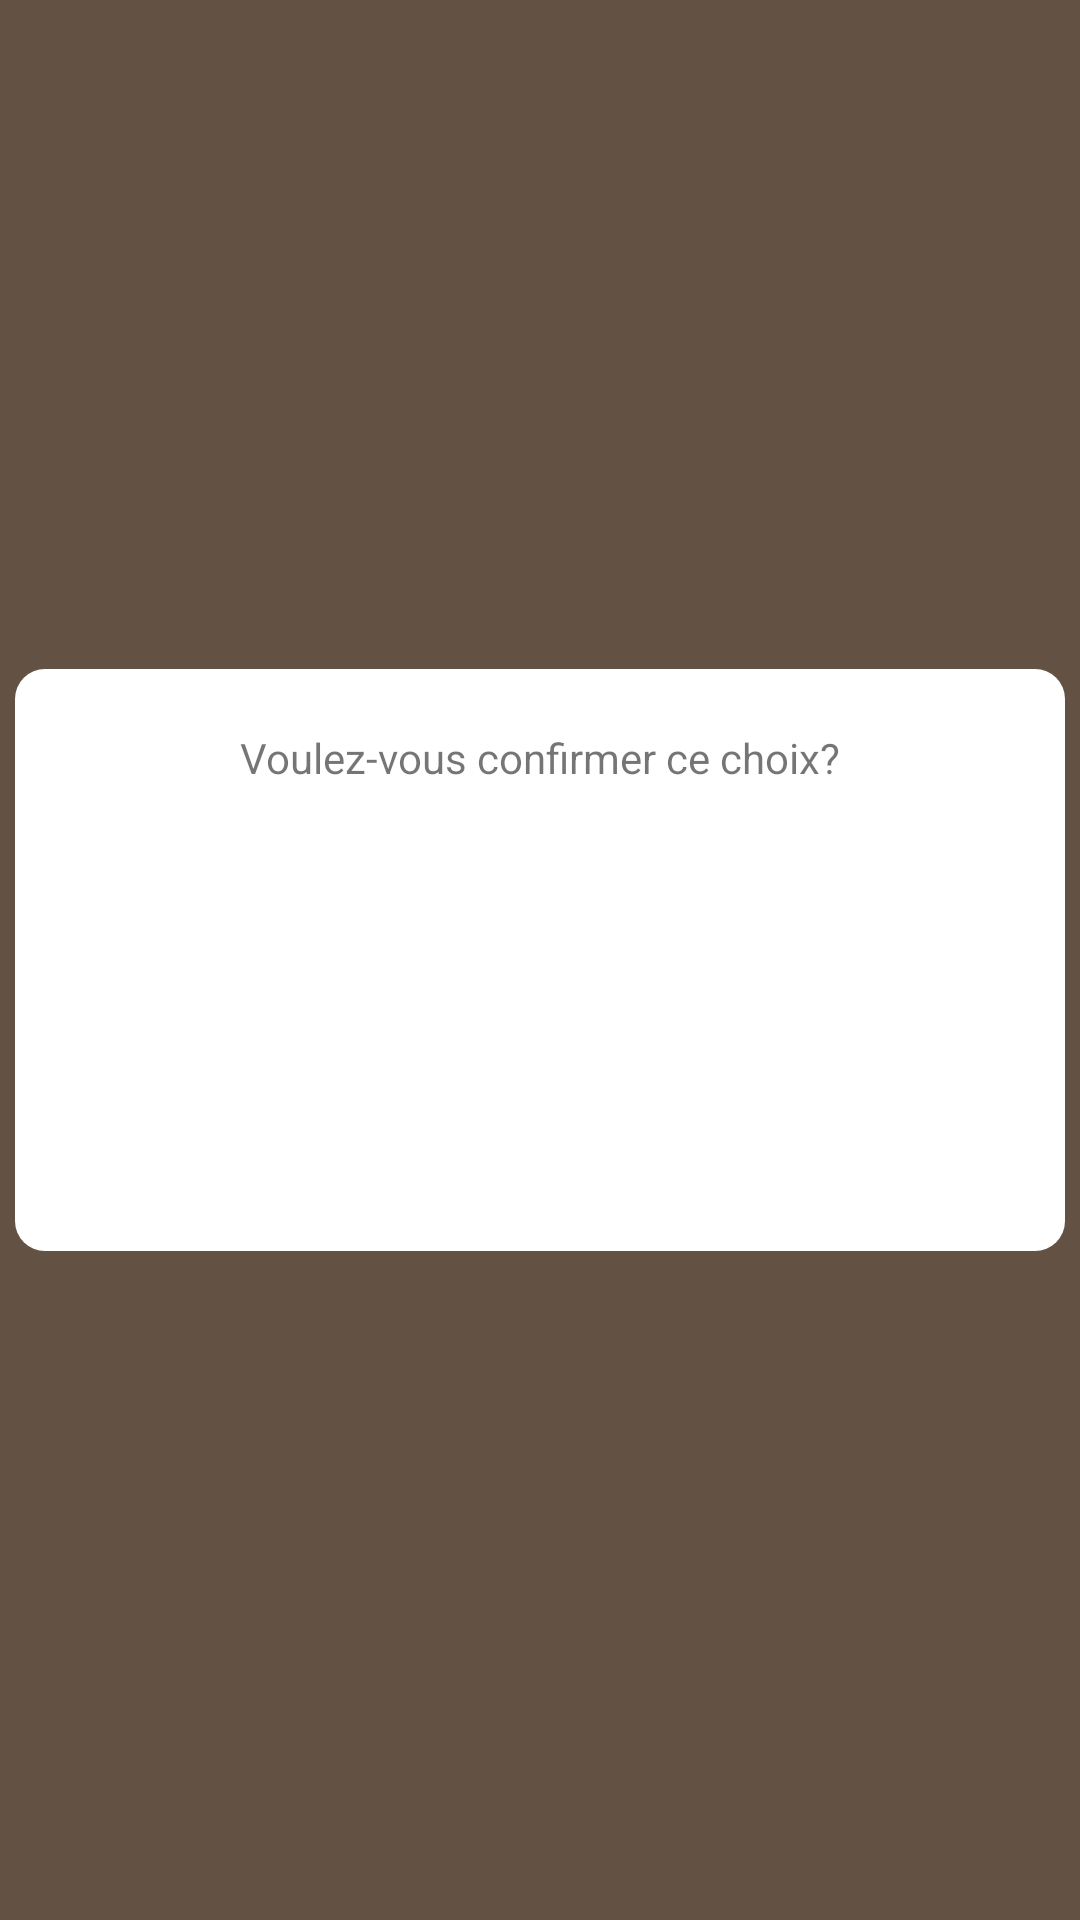

Here is an Android app screen rendered from its layout file. Give the layout XML and the strings, colors and styles it references.
<!-- AndroidManifest.xml: application theme AppTheme -->
<!-- res/layout/dialog_confirm_choice.xml -->
<?xml version="1.0" encoding="utf-8"?>
<FrameLayout xmlns:android="http://schemas.android.com/apk/res/android"
    xmlns:app="http://schemas.android.com/apk/res-auto"
    xmlns:tools="http://schemas.android.com/tools"
    android:layout_width="match_parent"
    android:layout_height="match_parent"
    android:background="@color/dark_brown"
    tools:context=".ui.homechallenges.current.send.SendChallengeDialogFragment">

    <androidx.constraintlayout.widget.ConstraintLayout
        android:layout_width="350dp"
        android:layout_height="wrap_content"
        android:layout_gravity="center_horizontal|center_vertical"
        android:background="@drawable/rounded_white_background">

        <TextView
            android:id="@+id/confirmationTv"
            app:layout_constraintTop_toTopOf="parent"
            app:layout_constraintEnd_toEndOf="parent"
            app:layout_constraintStart_toStartOf="parent"
            android:layout_marginTop="20dp"
            android:layout_width="wrap_content"
            android:layout_height="wrap_content"
            android:text="@string/confirm_choice"/>

        <androidx.appcompat.widget.AppCompatButton
            android:id="@+id/cancelBtn"
            style="@style/SecondaryButtonStyle"
            android:layout_marginStart="30dp"
            android:layout_marginTop="30dp"
            android:layout_marginBottom="30dp"
            android:text="@string/cancel"
            app:layout_constraintBottom_toBottomOf="parent"
            app:layout_constraintStart_toStartOf="parent"
            app:layout_constraintTop_toBottomOf="@id/confirmationTv" />

        <androidx.appcompat.widget.AppCompatButton
            android:id="@+id/sendBtn"
            style="@style/PrimaryButtonStyle"
            android:text="@string/send"
            android:layout_marginEnd="30dp"
            app:layout_constraintEnd_toEndOf="parent"
            app:layout_constraintTop_toTopOf="@id/cancelBtn" />

    </androidx.constraintlayout.widget.ConstraintLayout>

</FrameLayout>
<!-- resources referenced by this layout -->
<resources>
  <color name="dark_brown">#635243</color>
  <!-- drawable rounded_white_background (drawable-v24) -->
  <?xml version="1.0" encoding="utf-8"?>
  
  <ripple xmlns:android="http://schemas.android.com/apk/res/android"
      android:color="?android:colorControlHighlight">
      <item>
          <shape android:shape="rectangle">
              <corners android:radius="10dp" />
              <solid android:color="@color/white" />
          </shape>
      </item>
  </ripple>
  <string name="cancel">Annuler</string>
  <string name="confirm_choice">Voulez-vous confirmer ce choix?</string>
  <string name="send">Envoyer</string>
  <style name="PrimaryButtonStyle" parent="Widget.MaterialComponents.Button">
          <item name="android:background">@drawable/rounded_white_background</item>
      </style>
  <style name="AppTheme" parent="Theme.MaterialComponents.Light.NoActionBar.Bridge">
          
          <item name="colorPrimary">@color/raspberry</item>
          <item name="colorPrimaryDark">@color/red</item>
          <item name="colorAccent">@color/black</item>
      </style>
  <color name="white">#FFFFFF</color>
  <color name="raspberry">#D84451</color>
  <color name="red">#C4001A</color>
  <color name="black">#000000</color>
</resources>
